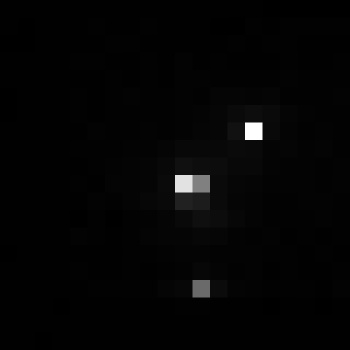

Data behind this chart, as committed beside it:
, xmin, ymin, lat, lon, area, perimeter, max_nanowatts, min_nanowatts, moonlight_illumination, clear_sky_confidence, mean_nanowatts
0, 942, 2708, -4.991, -4.991, 2.0, 0.0, 26.86, 0.1009, 11.8, 0.0, 0.7101
